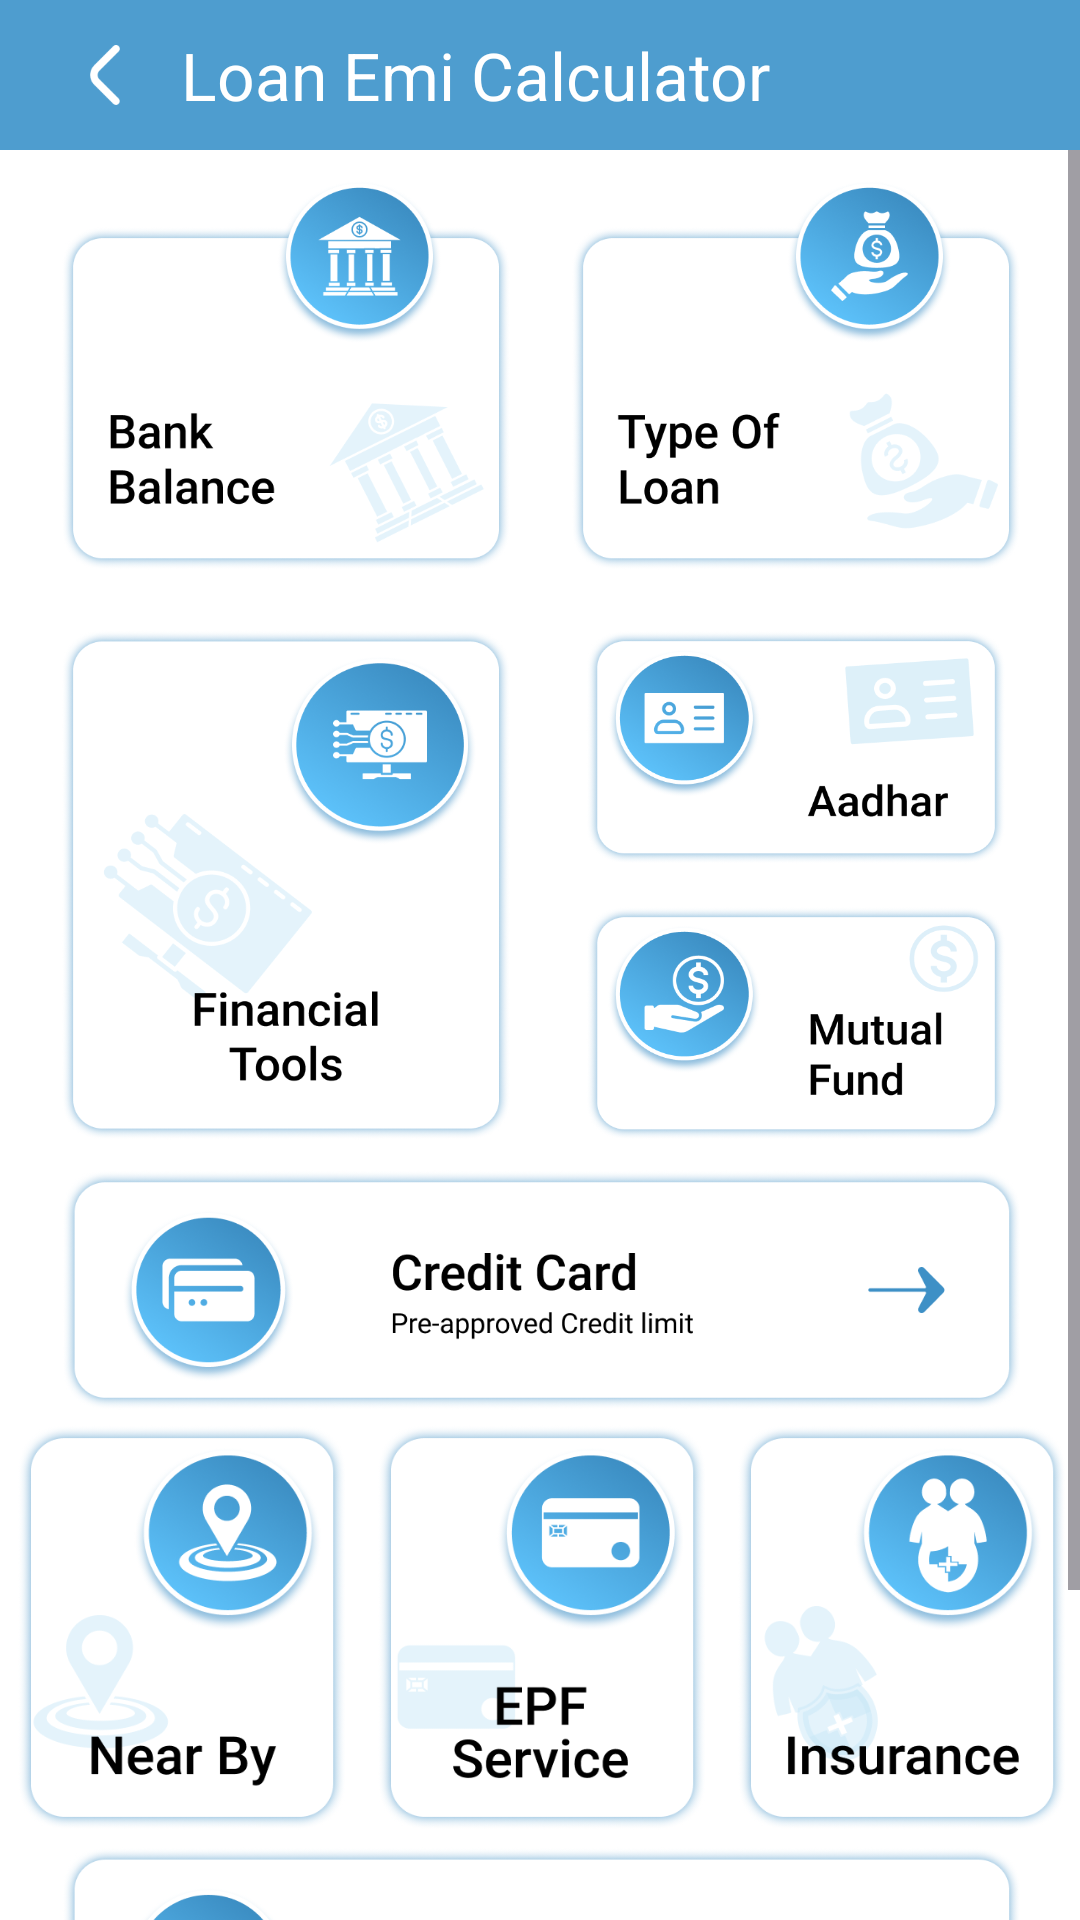

The Android layout XML behind this screen, and the referenced resources:
<!-- AndroidManifest.xml: application theme Theme.LoanProEMICalculator -->
<!-- res/layout/activity_main.xml -->
<?xml version="1.0" encoding="utf-8"?>
<androidx.constraintlayout.widget.ConstraintLayout xmlns:android="http://schemas.android.com/apk/res/android"
    xmlns:app="http://schemas.android.com/apk/res-auto"
    xmlns:tools="http://schemas.android.com/tools"
    android:layout_width="match_parent"
    android:background="@color/white"
    android:layout_height="match_parent"
    tools:context=".MainActivity">

    <androidx.constraintlayout.widget.ConstraintLayout
        android:layout_width="match_parent"
        android:layout_height="50dp"
        android:background="@color/maincolor"
        android:id="@+id/linearLayout6"
        app:layout_constraintEnd_toEndOf="parent"
        app:layout_constraintStart_toStartOf="parent"
        app:layout_constraintTop_toTopOf="parent">

        <ImageView
            android:id="@+id/imageView7"
            android:layout_width="50dp"
            android:layout_height="50dp"
            android:layout_marginStart="10dp"
            android:padding="15dp"
            android:src="@drawable/back"
            app:layout_constraintBottom_toBottomOf="parent"
            app:layout_constraintStart_toStartOf="parent"
            app:layout_constraintTop_toTopOf="parent" />

        <TextView
            android:id="@+id/textView18"
            android:layout_width="wrap_content"
            android:layout_height="match_parent"
            android:gravity="center"
            android:text="Loan Emi Calculator"
            android:textColor="@color/white"
            android:textSize="22sp"
            app:layout_constraintStart_toEndOf="@+id/imageView7" />

    </androidx.constraintlayout.widget.ConstraintLayout>

    <ScrollView
        android:id="@+id/scrollView2"
        android:layout_width="match_parent"
        android:layout_height="0dp"
        app:layout_constraintBottom_toTopOf="@+id/bannerLayout"
        app:layout_constraintTop_toBottomOf="@+id/linearLayout6">

        <androidx.constraintlayout.widget.ConstraintLayout
            android:layout_width="match_parent"
            android:layout_height="match_parent">


            <LinearLayout
                android:id="@+id/linearLayout"
                android:layout_width="match_parent"
                android:layout_height="150dp"
                app:layout_constraintEnd_toEndOf="parent"
                app:layout_constraintStart_toStartOf="parent"
                app:layout_constraintTop_toTopOf="parent">

                <LinearLayout
                    android:id="@+id/ccl2"
                    android:layout_width="match_parent"
                    android:layout_height="match_parent"
                    android:layout_marginRight="10dp"
                    android:background="@drawable/bankbalanceicon"
                    android:layout_marginLeft="20dp"
                    android:layout_marginVertical="10dp"
                    android:layout_weight="1"
                    android:orientation="horizontal" />

                <LinearLayout
                    android:id="@+id/ll1"
                    android:layout_width="match_parent"
                    android:layout_height="match_parent"
                    android:background="@drawable/loanicon"
                    android:layout_marginRight="20dp"
                    android:layout_marginLeft="10dp"
                    android:layout_marginVertical="10dp"
                    android:layout_weight="1"
                    android:orientation="horizontal" />

            </LinearLayout>

            <LinearLayout
                android:id="@+id/native_container"
                android:layout_width="match_parent"
                android:layout_height="wrap_content"
                android:layout_margin="@dimen/_8sdp"
                android:background="#E0F2FE"
                android:orientation="vertical"
                app:layout_constraintEnd_toEndOf="parent"
                app:layout_constraintStart_toStartOf="parent"
                app:layout_constraintTop_toBottomOf="@+id/linearLayout" />

            <LinearLayout
                android:id="@+id/linearLayout10"
                android:layout_width="match_parent"
                android:layout_height="190dp"
                app:layout_constraintTop_toBottomOf="@+id/native_container">

                <LinearLayout
                    android:id="@+id/ccl1"
                    android:layout_width="match_parent"
                    android:layout_height="match_parent"
                    android:layout_marginLeft="20dp"
                    android:layout_marginRight="10dp"
                    android:layout_marginVertical="10dp"
                    android:background="@drawable/financialtooicon"
                    android:layout_weight="1"
                    android:orientation="horizontal" />

                <LinearLayout
                    android:layout_width="match_parent"
                    android:layout_height="match_parent"
                    android:layout_marginHorizontal="5dp"
                    android:layout_marginVertical="10dp"
                    android:layout_weight="1"
                    android:orientation="vertical">

                    <LinearLayout
                        android:id="@+id/ll2"
                        android:layout_width="match_parent"
                        android:layout_height="match_parent"
                        android:layout_marginLeft="10dp"
                        android:layout_marginRight="20dp"
                        android:layout_marginBottom="7dp"
                        android:background="@drawable/aadharicon"
                        android:layout_weight="1"
                        android:orientation="horizontal" />

                    <LinearLayout
                        android:id="@+id/ll3"
                        android:layout_width="match_parent"
                        android:layout_height="match_parent"
                        android:background="@drawable/mutualfundicon"
                        android:layout_marginLeft="10dp"
                        android:layout_marginTop="7dp"
                        android:layout_marginRight="20dp"
                        android:layout_weight="1"
                        android:orientation="horizontal" />

                </LinearLayout>

            </LinearLayout>

            <LinearLayout
                android:id="@+id/ccl3"
                android:layout_width="match_parent"
                android:background="@drawable/creditcardicon"
                android:layout_height="80dp"
                android:layout_marginHorizontal="20dp"
                app:layout_constraintTop_toBottomOf="@+id/linearLayout10"
                android:orientation="horizontal" />

            <LinearLayout
                android:id="@+id/linearLayout11"
                android:layout_width="match_parent"
                android:layout_height="145dp"
                app:layout_constraintTop_toBottomOf="@+id/ccl3">

                <LinearLayout
                    android:id="@+id/ccl4"
                    android:layout_width="match_parent"
                    android:layout_height="match_parent"
                    android:layout_margin="5dp"
                    android:background="@drawable/nearbyicon"
                    android:layout_weight="1"
                    android:orientation="horizontal" />

                <LinearLayout
                    android:id="@+id/ccl5"
                    android:layout_width="match_parent"
                    android:layout_height="match_parent"
                    android:layout_margin="5dp"
                    android:background="@drawable/epficon"
                    android:layout_weight="1"
                    android:orientation="horizontal" />

                <LinearLayout
                    android:id="@+id/ccl7"
                    android:layout_width="match_parent"
                    android:layout_height="match_parent"
                    android:layout_margin="5dp"
                    android:background="@drawable/insuranceicon"
                    android:layout_weight="1"
                    android:orientation="horizontal" />

            </LinearLayout>

            <LinearLayout
                android:id="@+id/ccl6"
                android:layout_width="match_parent"
                android:layout_height="80dp"
                android:layout_marginHorizontal="20dp"
                android:background="@drawable/creditcardscoreicon"
                app:layout_constraintEnd_toEndOf="parent"
                app:layout_constraintStart_toStartOf="parent"
                app:layout_constraintTop_toBottomOf="@+id/linearLayout11"
                android:orientation="horizontal" />

            <LinearLayout
                android:id="@+id/ccl8"
                android:layout_width="match_parent"
                android:layout_height="80dp"
                android:layout_marginHorizontal="20dp"
                android:background="@drawable/documenticon"
                app:layout_constraintTop_toBottomOf="@+id/ccl6"
                android:orientation="horizontal" />


        </androidx.constraintlayout.widget.ConstraintLayout>

    </ScrollView>

    <LinearLayout
        android:id="@+id/bannerLayout"
        android:layout_width="match_parent"
        android:layout_height="wrap_content"
        android:layout_alignParentBottom="true"
        android:orientation="vertical"
        android:background="#E0F2FE"
        app:layout_constraintBottom_toBottomOf="parent"
        app:layout_constraintEnd_toEndOf="parent"
        app:layout_constraintStart_toStartOf="parent" />

</androidx.constraintlayout.widget.ConstraintLayout>
<!-- resources referenced by this layout -->
<resources>
  <color name="maincolor">#4E9DCF</color>
  <color name="white">#FFFFFFFF</color>
  <!-- drawable aadharicon: png bitmap (drawable, 81249 bytes) -->
  <!-- drawable back: png bitmap (drawable, 510 bytes) -->
  <!-- drawable bankbalanceicon: png bitmap (drawable, 101377 bytes) -->
  <!-- drawable creditcardicon: png bitmap (drawable, 84427 bytes) -->
  <!-- drawable creditcardscoreicon: png bitmap (drawable, 89977 bytes) -->
  <!-- drawable documenticon: png bitmap (drawable, 85550 bytes) -->
  <!-- drawable epficon: png bitmap (drawable, 84145 bytes) -->
  <!-- drawable financialtooicon: png bitmap (drawable, 129539 bytes) -->
  <!-- drawable insuranceicon: png bitmap (drawable, 91127 bytes) -->
  <!-- drawable loanicon: png bitmap (drawable, 102492 bytes) -->
  <!-- drawable mutualfundicon: png bitmap (drawable, 87545 bytes) -->
  <!-- drawable nearbyicon: png bitmap (drawable, 93098 bytes) -->
  <style name="Theme.LoanProEMICalculator" parent="Base.Theme.LoanProEMICalculator" />
  <style name="Base.Theme.LoanProEMICalculator" parent="Theme.Material3.DayNight.NoActionBar">
          
          
      </style>
</resources>
